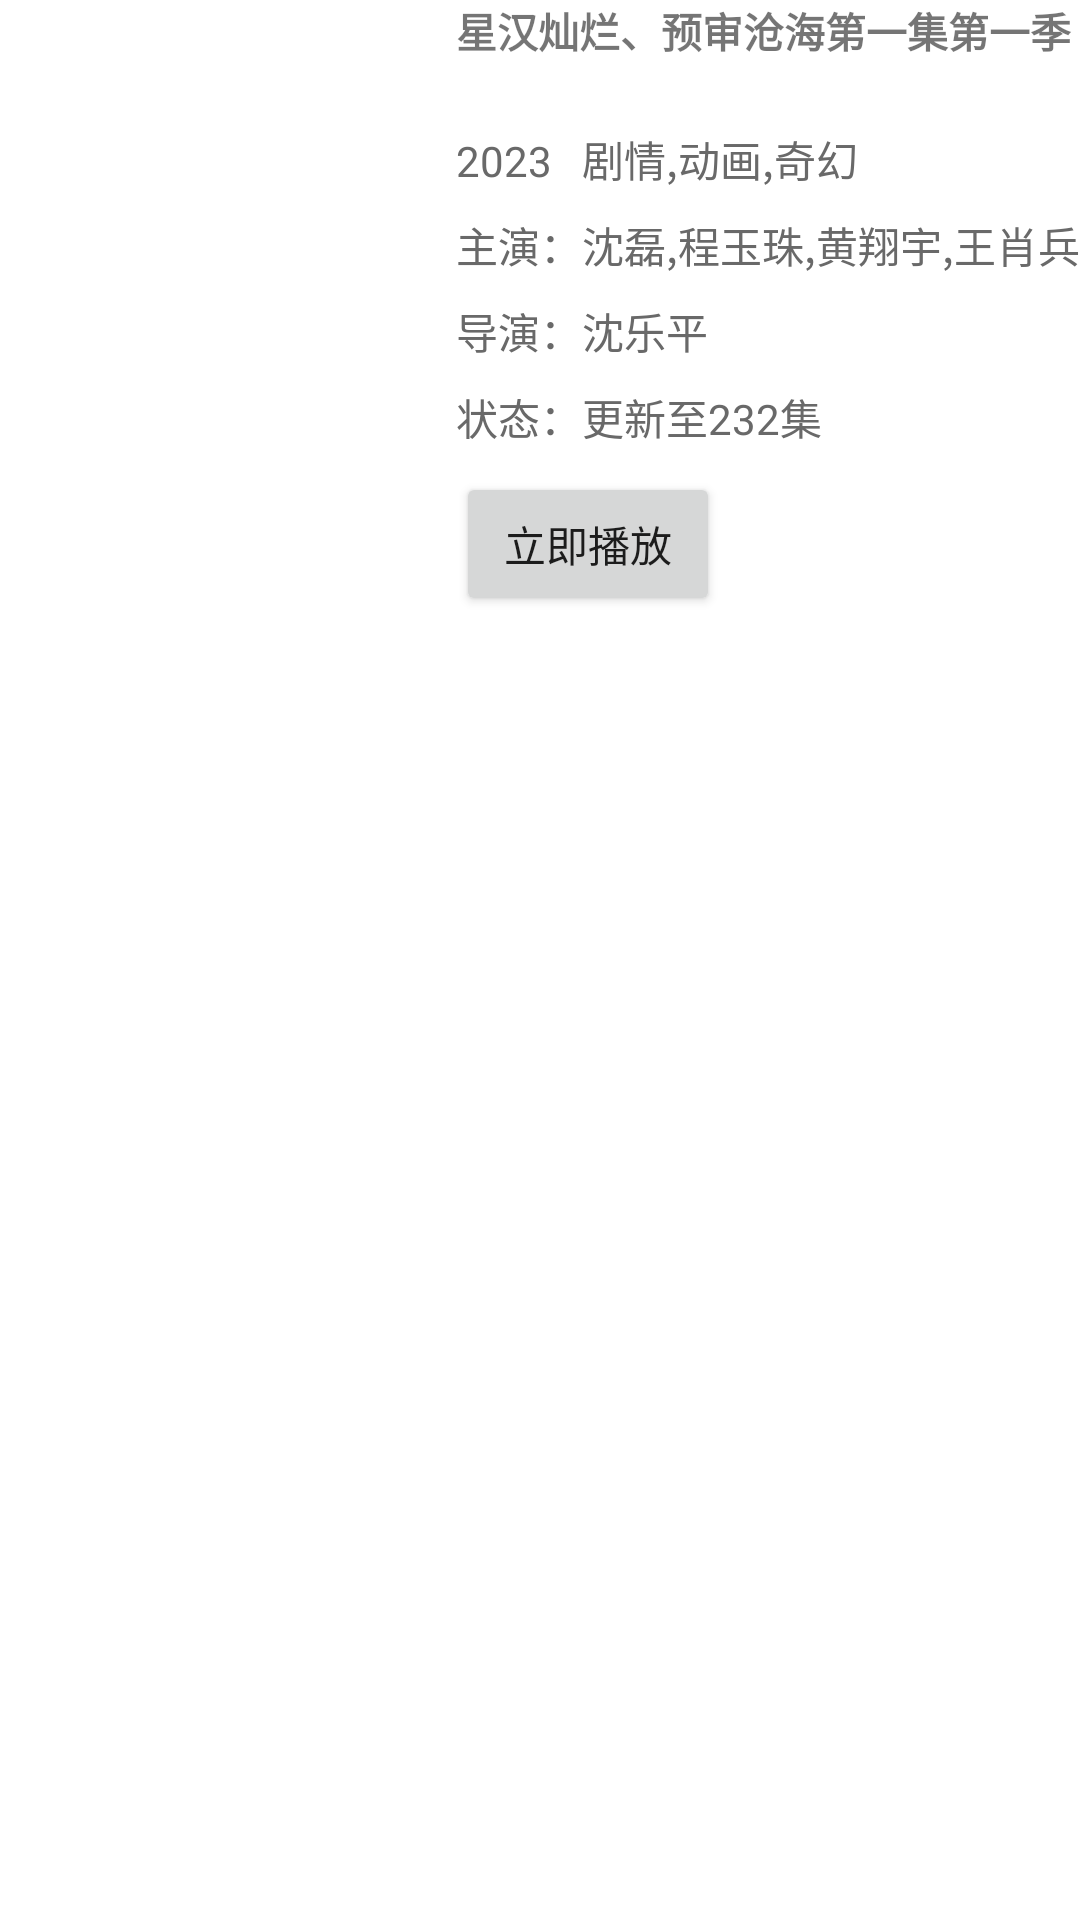

Produce the Android XML layout that renders to this screen, including the resource entries it uses.
<!-- AndroidManifest.xml: application theme Theme.FlyVideo -->
<!-- res/layout/video_item.xml -->
<?xml version="1.0" encoding="utf-8"?>
<LinearLayout xmlns:android="http://schemas.android.com/apk/res/android"
    xmlns:app="http://schemas.android.com/apk/res-auto"
    xmlns:tools="http://schemas.android.com/tools"
    android:id="@+id/videoItemFragment"
    android:layout_width="match_parent"
    android:layout_height="wrap_content"
    android:layout_marginBottom="14dp"
    tools:context=".MainActivity"
    android:orientation="horizontal">


<ImageView
        android:layout_marginLeft="10dp"
        android:id="@+id/videoImage"
        android:layout_height="match_parent"
        android:scaleType="centerCrop"
        android:layout_width="130dp"/>


    <LinearLayout
        android:id="@+id/videoTitle"
        android:layout_width="0dp"
        android:layout_height="match_parent"
        android:layout_weight="1"
        android:orientation="vertical"
        android:layout_marginLeft="12dp"
        >

        <LinearLayout
            android:layout_width="wrap_content"
            android:layout_height="wrap_content"
            android:orientation="horizontal">

            <androidx.appcompat.widget.AppCompatTextView
                android:maxLines="1"
                android:id="@+id/videoName"
                android:layout_width="wrap_content"
                android:layout_height="wrap_content"
                android:layout_alignParentLeft="true"
                android:autoSizeMaxTextSize="22dp"
                android:autoSizeMinTextSize="13dp"
                app:autoSizeStepGranularity="2sp"
                android:autoSizeTextType="uniform"
                android:text="星汉灿烂、预审沧海第一集第一季"
                android:textStyle="bold" />

            <TextView
                android:id="@+id/vod_lang"
                android:layout_width="wrap_content"
                android:layout_height="wrap_content"
                android:text="国语"
                android:layout_marginLeft="10dp"
                android:layout_gravity="center"
                android:textColor="@color/dimgrey"
                android:background="@color/gainsboro"
                android:textSize="12sp"/>

        </LinearLayout>

        <LinearLayout
            android:layout_width="wrap_content"
            android:layout_height="wrap_content"
            android:layout_marginTop="8dp"
            android:orientation="horizontal">
            
            <TextView
                android:id="@+id/vod_year"
                android:layout_width="wrap_content"
                android:layout_height="wrap_content"
                android:text="2023"
                android:textColor="@color/dimgrey"
                android:maxLines="1"
                android:textSize="14sp"/>

            <TextView
                android:id="@+id/vod_class"
                android:layout_width="wrap_content"
                android:layout_height="wrap_content"
                android:layout_marginLeft="10dp"
                android:textColor="@color/dimgrey"
                android:text="剧情,动画,奇幻"
                android:textSize="14sp"/>

            
        </LinearLayout>

        <LinearLayout
            android:layout_width="wrap_content"
            android:layout_height="wrap_content"
            android:layout_marginTop="8dp"
            android:orientation="horizontal">

            <TextView
                android:id="@+id/vod_actor"
                android:layout_width="wrap_content"
                android:layout_height="wrap_content"
                android:textColor="@color/dimgrey"
                android:text="主演：沈磊,程玉珠,黄翔宇,王肖兵"
                android:maxLines="1"
                android:textSize="14sp"/>

        </LinearLayout>
        
        <LinearLayout
            android:layout_width="wrap_content"
            android:layout_height="wrap_content"
            android:layout_marginTop="8dp"
            android:orientation="horizontal">

            <TextView
                android:id="@+id/vod_director"
                android:layout_width="wrap_content"
                android:layout_height="wrap_content"
                android:text="导演：沈乐平"
                android:textColor="@color/dimgrey"
                android:maxLines="1"
                android:textSize="14sp"/>
        </LinearLayout>

        <LinearLayout
            android:layout_width="wrap_content"
            android:layout_height="wrap_content"
            android:layout_marginTop="8dp"
            android:orientation="horizontal">

            <TextView
                android:id="@+id/vod_remarks"
                android:layout_width="wrap_content"
                android:layout_height="wrap_content"
                android:text="状态：更新至232集"
                android:textColor="@color/dimgrey"
                android:maxLines="1"
                android:textSize="14sp"/>
        </LinearLayout>

        <Button
            android:id="@+id/play_item"
            android:layout_marginTop="8dp"
            android:layout_width="wrap_content"
            android:layout_height="wrap_content"
            android:text="立即播放"/>

    </LinearLayout>
</LinearLayout>
<!-- resources referenced by this layout -->
<resources>
  <color name="dimgrey">#696969</color>
  <color name="gainsboro">#dcdcdc</color>
  <style name="Theme.FlyVideo" parent="Theme.MaterialComponents.DayNight.DarkActionBar">
          
          <item name="colorPrimary">@color/purple_500</item>
          <item name="colorPrimaryVariant">@color/purple_700</item>
          <item name="colorOnPrimary">@color/white</item>
          
          <item name="colorSecondary">@color/teal_200</item>
          <item name="colorSecondaryVariant">@color/teal_700</item>
          <item name="colorOnSecondary">@color/black</item>
          
          <item name="android:statusBarColor" tools:targetApi="l">?attr/colorPrimaryVariant</item>
          
      </style>
  <color name="purple_500">#FF6200EE</color>
  <color name="purple_700">#FF3700B3</color>
  <color name="white">#FFFFFF</color>
  <color name="teal_200">#FF03DAC5</color>
  <color name="teal_700">#FF018786</color>
  <color name="black">#000000</color>
</resources>
